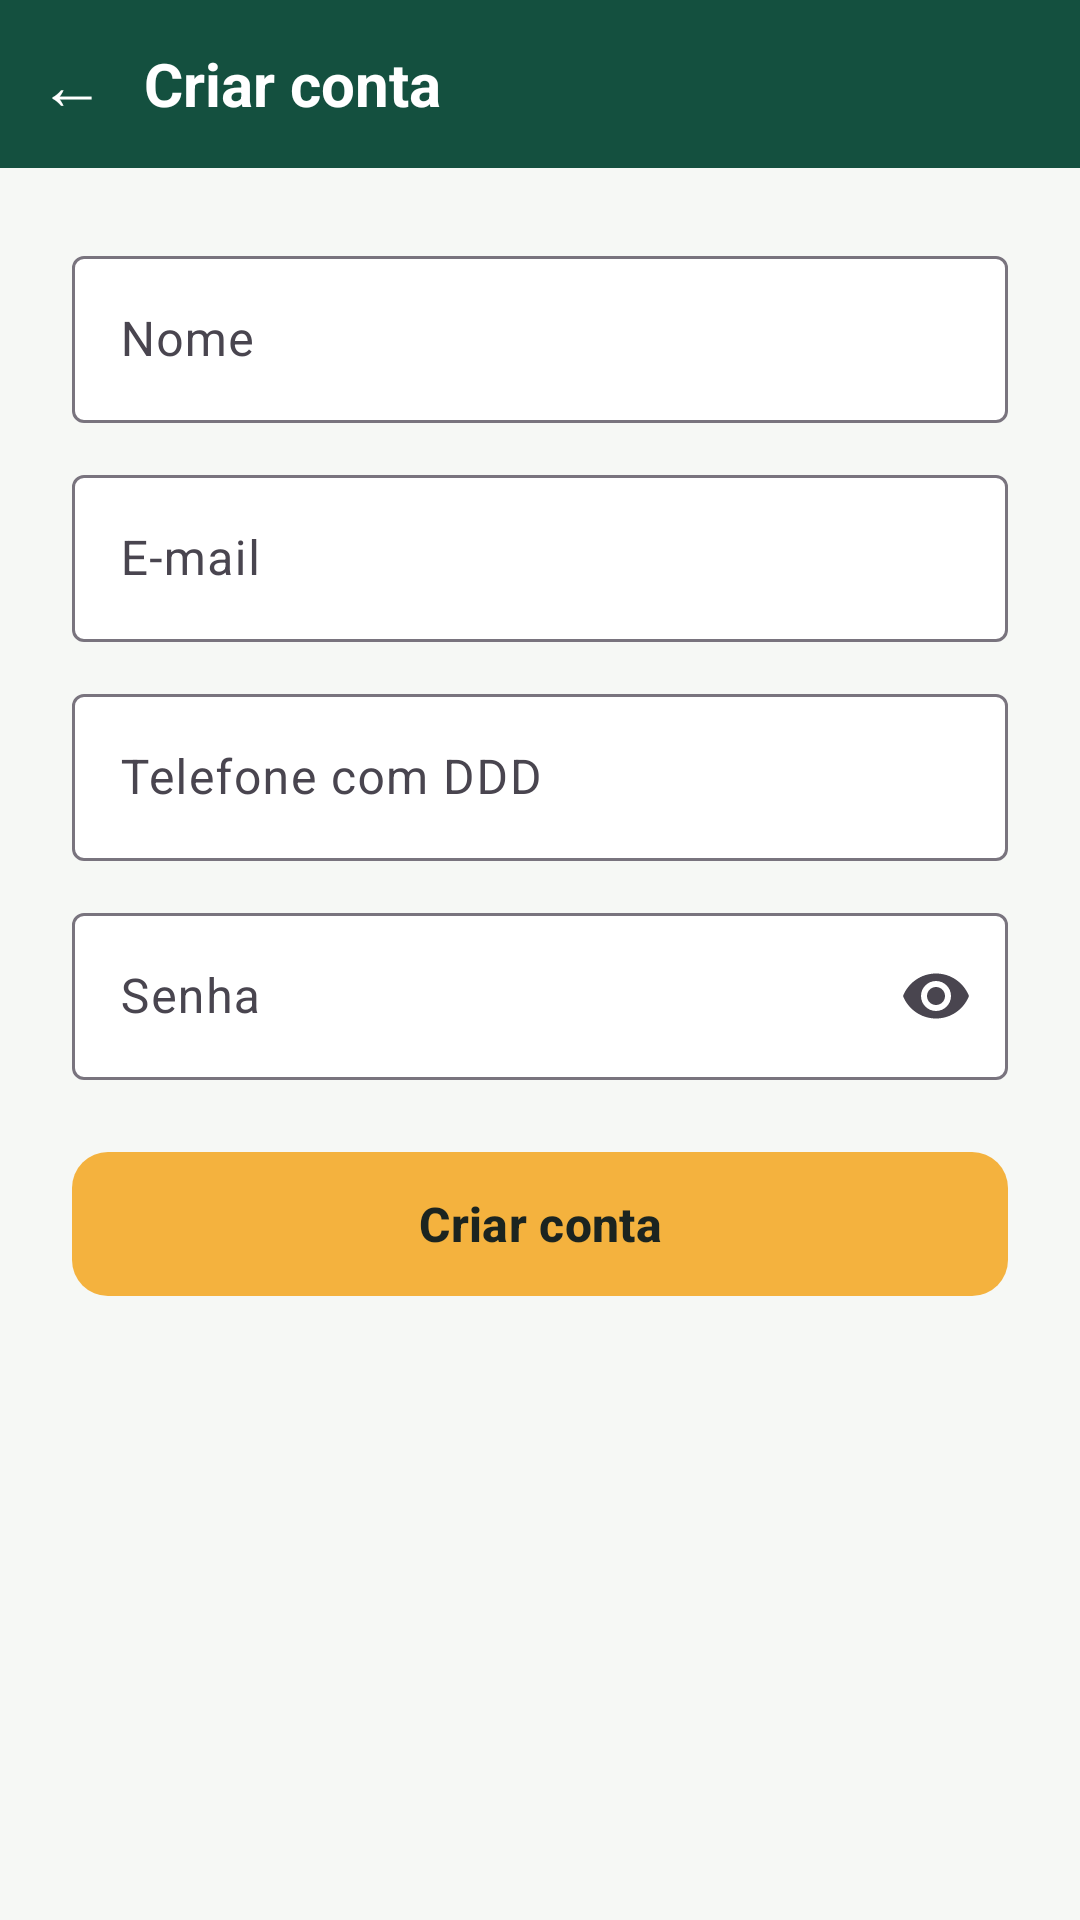

Reconstruct the res/layout file that produces this screen, plus the resources it refers to.
<!-- AndroidManifest.xml: application theme Theme.InteriShopping -->
<!-- res/layout/activity_cadastro.xml -->
<?xml version="1.0" encoding="utf-8"?>
<LinearLayout xmlns:android="http://schemas.android.com/apk/res/android"
    xmlns:app="http://schemas.android.com/apk/res-auto"
    android:layout_width="match_parent"
    android:layout_height="match_parent"
    android:background="@color/nevoa"
    android:orientation="vertical">

    <LinearLayout
        android:layout_width="match_parent"
        android:layout_height="56dp"
        android:background="@color/verde_pinheiro"
        android:gravity="center_vertical"
        android:orientation="horizontal">

        <TextView
            android:id="@+id/tvVoltar"
            android:layout_width="48dp"
            android:layout_height="48dp"
            android:contentDescription="@string/cd_voltar"
            android:gravity="center"
            android:text="←"
            android:textColor="@color/sobre_verde"
            android:textSize="22sp"
            tools:ignore="HardcodedText"
            xmlns:tools="http://schemas.android.com/tools" />

        <TextView
            android:layout_width="wrap_content"
            android:layout_height="wrap_content"
            android:text="@string/titulo_cadastro"
            android:textColor="@color/sobre_verde"
            android:textSize="20sp"
            android:textStyle="bold" />
    </LinearLayout>

    <ScrollView
        android:layout_width="match_parent"
        android:layout_height="0dp"
        android:layout_weight="1"
        android:fillViewport="true">

        <LinearLayout
            android:layout_width="match_parent"
            android:layout_height="wrap_content"
            android:orientation="vertical"
            android:padding="24dp">

            <com.google.android.material.textfield.TextInputLayout
                android:id="@+id/tilNome"
                style="@style/Widget.Material3.TextInputLayout.OutlinedBox"
                android:layout_width="match_parent"
                android:layout_height="wrap_content"
                android:hint="@string/hint_nome"
                app:boxBackgroundColor="@color/branco">

                <com.google.android.material.textfield.TextInputEditText
                    android:id="@+id/etNome"
                    android:layout_width="match_parent"
                    android:layout_height="wrap_content"
                    android:inputType="textPersonName"
                    android:textColor="@color/tinta"
                    android:textSize="16sp" />
            </com.google.android.material.textfield.TextInputLayout>

            <com.google.android.material.textfield.TextInputLayout
                android:id="@+id/tilEmail"
                style="@style/Widget.Material3.TextInputLayout.OutlinedBox"
                android:layout_width="match_parent"
                android:layout_height="wrap_content"
                android:layout_marginTop="12dp"
                android:hint="@string/hint_email"
                app:boxBackgroundColor="@color/branco">

                <com.google.android.material.textfield.TextInputEditText
                    android:id="@+id/etEmail"
                    android:layout_width="match_parent"
                    android:layout_height="wrap_content"
                    android:inputType="textEmailAddress"
                    android:textColor="@color/tinta"
                    android:textSize="16sp" />
            </com.google.android.material.textfield.TextInputLayout>

            <com.google.android.material.textfield.TextInputLayout
                android:id="@+id/tilTelefone"
                style="@style/Widget.Material3.TextInputLayout.OutlinedBox"
                android:layout_width="match_parent"
                android:layout_height="wrap_content"
                android:layout_marginTop="12dp"
                android:hint="@string/hint_telefone"
                app:boxBackgroundColor="@color/branco">

                <com.google.android.material.textfield.TextInputEditText
                    android:id="@+id/etTelefone"
                    android:layout_width="match_parent"
                    android:layout_height="wrap_content"
                    android:inputType="phone"
                    android:textColor="@color/tinta"
                    android:textSize="16sp" />
            </com.google.android.material.textfield.TextInputLayout>

            <com.google.android.material.textfield.TextInputLayout
                android:id="@+id/tilSenha"
                style="@style/Widget.Material3.TextInputLayout.OutlinedBox"
                android:layout_width="match_parent"
                android:layout_height="wrap_content"
                android:layout_marginTop="12dp"
                android:hint="@string/hint_senha"
                app:boxBackgroundColor="@color/branco"
                app:endIconMode="password_toggle">

                <com.google.android.material.textfield.TextInputEditText
                    android:id="@+id/etSenha"
                    android:layout_width="match_parent"
                    android:layout_height="wrap_content"
                    android:inputType="textPassword"
                    android:textColor="@color/tinta"
                    android:textSize="16sp" />
            </com.google.android.material.textfield.TextInputLayout>

            <com.google.android.material.button.MaterialButton
                android:id="@+id/btnCriarConta"
                android:layout_width="match_parent"
                android:layout_height="56dp"
                android:layout_marginTop="20dp"
                android:text="@string/btn_criar_conta"
                android:textColor="@color/tinta_fixa"
                android:textSize="16sp"
                android:textStyle="bold"
                app:backgroundTint="@color/acafrao"
                app:cornerRadius="12dp" />
        </LinearLayout>
    </ScrollView>
</LinearLayout>
<!-- resources referenced by this layout -->
<resources>
  <color name="acafrao">#F4B23E</color>
  <color name="branco">#FFFFFF</color>
  <color name="nevoa">#F6F8F5</color>
  <color name="sobre_verde">#FFFFFF</color>
  <color name="tinta">#1B2420</color>
  <color name="tinta_fixa">#1B2420</color>
  <color name="verde_pinheiro">#14503F</color>
  <string name="btn_criar_conta">Criar conta</string>
  <string name="cd_voltar">Voltar</string>
  <string name="hint_email">E-mail</string>
  <string name="hint_nome">Nome</string>
  <string name="hint_senha">Senha</string>
  <string name="hint_telefone">Telefone com DDD</string>
  <string name="titulo_cadastro">Criar conta</string>
  <style name="Theme.InteriShopping" parent="Theme.Material3.DayNight.NoActionBar">
          <item name="colorPrimary">@color/verde_pinheiro</item>
          <item name="colorOnPrimary">@color/sobre_verde</item>
          <item name="android:statusBarColor">@color/verde_pinheiro</item>
          <item name="android:windowBackground">@color/nevoa</item>
      </style>
</resources>
